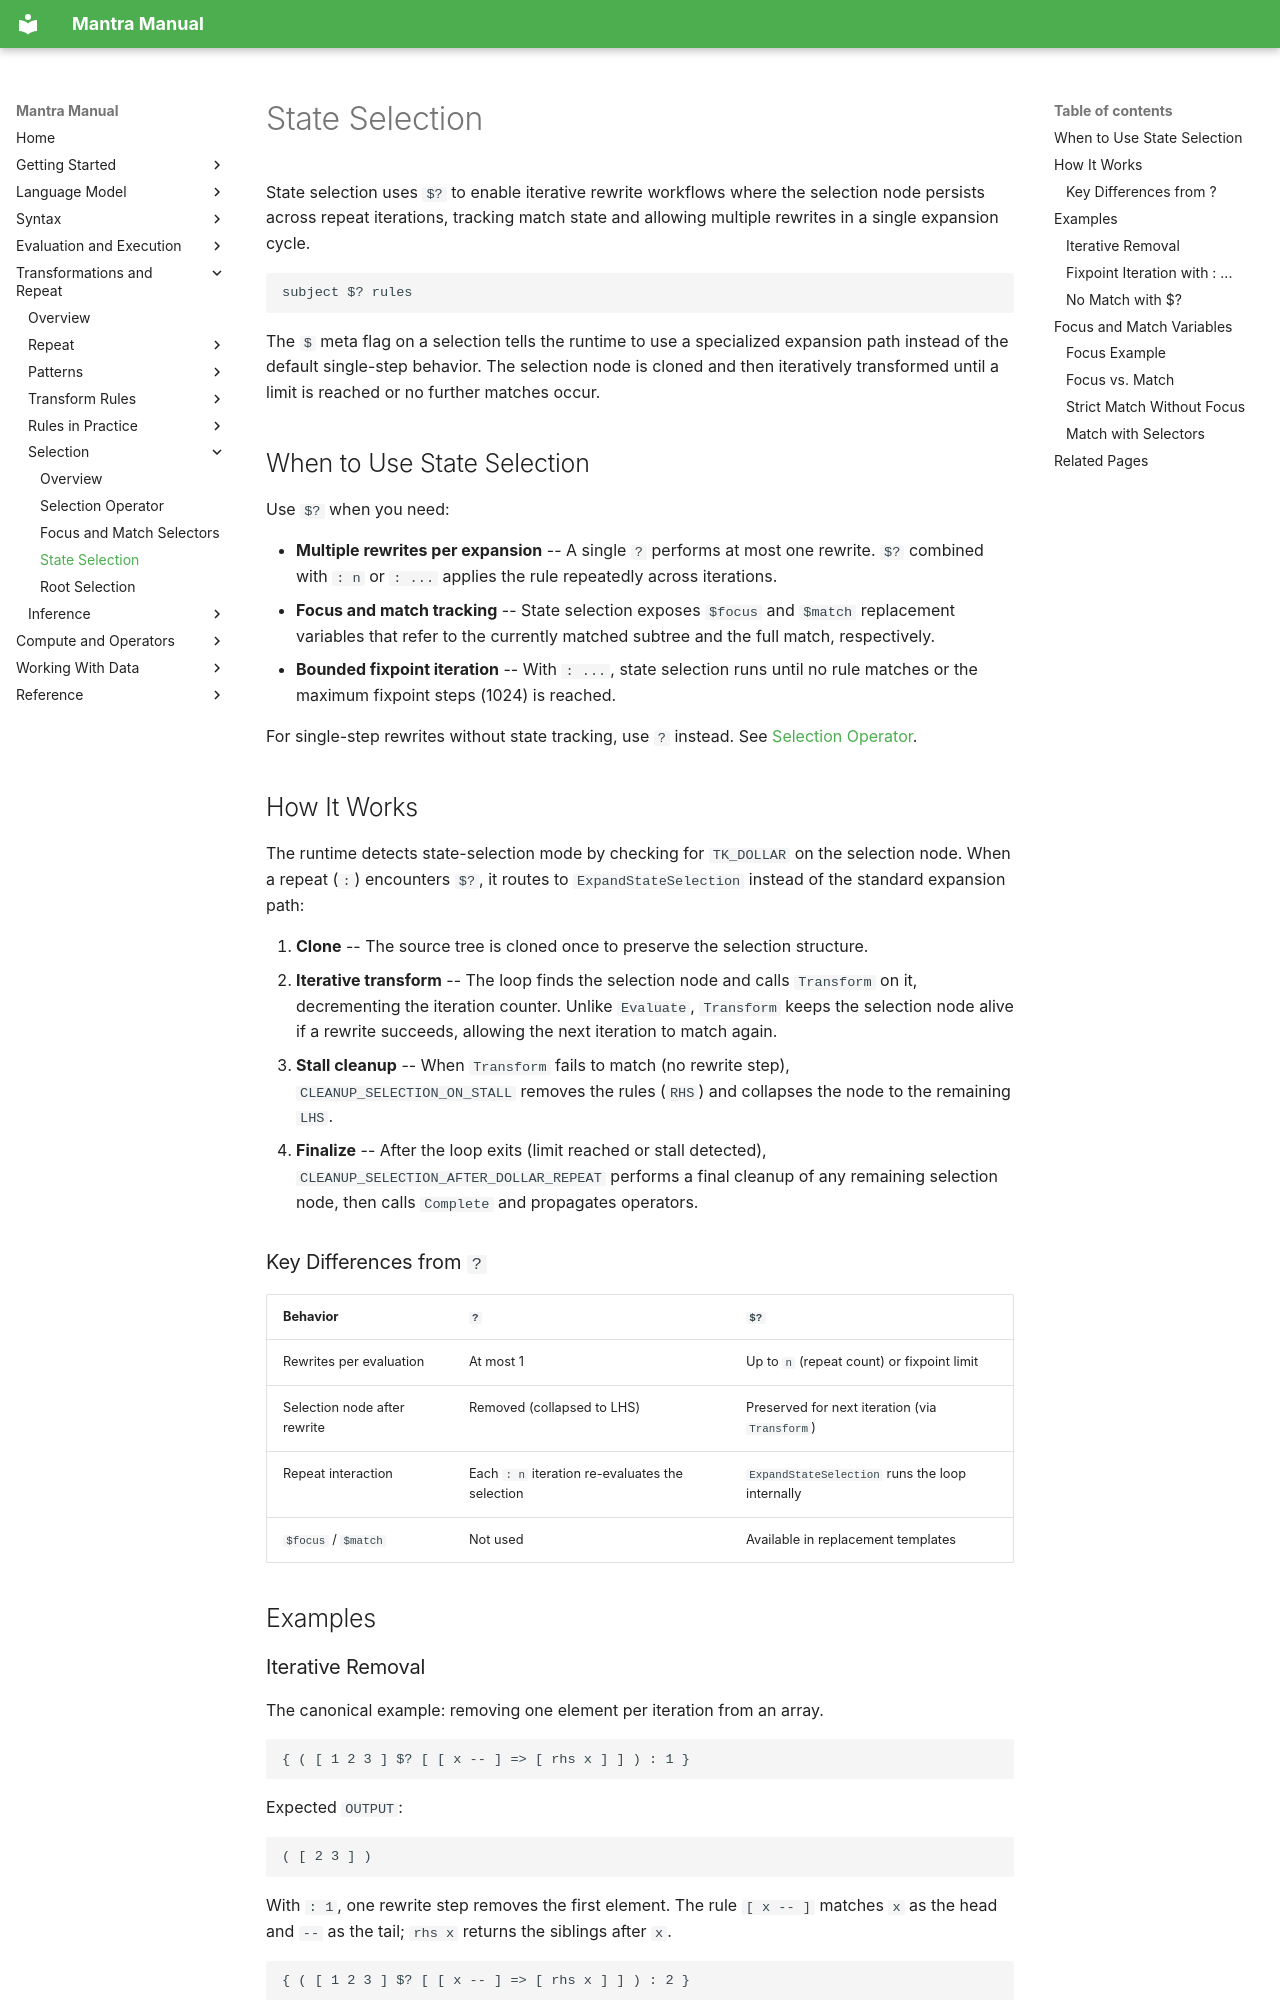

repository: longknot/mantra · page: transformations/selection/state-selection/index.html · generator: mkdocs

# State Selection

State selection uses `$?` to enable iterative rewrite workflows where the
selection node persists across repeat iterations, tracking match state and
allowing multiple rewrites in a single expansion cycle.

```mantra
subject $? rules
```

The `$` meta flag on a selection tells the runtime to use a specialized
expansion path instead of the default single-step behavior. The selection
node is cloned and then iteratively transformed until a limit is reached or
no further matches occur.

## When to Use State Selection

Use `$?` when you need:

- **Multiple rewrites per expansion** -- A single `?` performs at most one
  rewrite. `$?` combined with `: n` or `: ...` applies the rule repeatedly
  across iterations.
- **Focus and match tracking** -- State selection exposes `$focus` and
  `$match` replacement variables that refer to the currently matched
  subtree and the full match, respectively.
- **Bounded fixpoint iteration** -- With `: ...`, state selection runs
  until no rule matches or the maximum fixpoint steps (1024) is reached.

For single-step rewrites without state tracking, use `?` instead. See
[Selection Operator](selection-operator.md).

## How It Works

The runtime detects state-selection mode by checking for `TK_DOLLAR` on the
selection node. When a repeat (`:`) encounters `$?`, it routes to
`ExpandStateSelection` instead of the standard expansion path:

1. **Clone** -- The source tree is cloned once to preserve the selection
   structure.
2. **Iterative transform** -- The loop finds the selection node and calls
   `Transform` on it, decrementing the iteration counter. Unlike `Evaluate`,
   `Transform` keeps the selection node alive if a rewrite succeeds, allowing
   the next iteration to match again.
3. **Stall cleanup** -- When `Transform` fails to match (no rewrite step),
   `CLEANUP_SELECTION_ON_STALL` removes the rules (`RHS`) and collapses the
   node to the remaining `LHS`.
4. **Finalize** -- After the loop exits (limit reached or stall detected),
   `CLEANUP_SELECTION_AFTER_DOLLAR_REPEAT` performs a final cleanup of any
   remaining selection node, then calls `Complete` and propagates operators.
